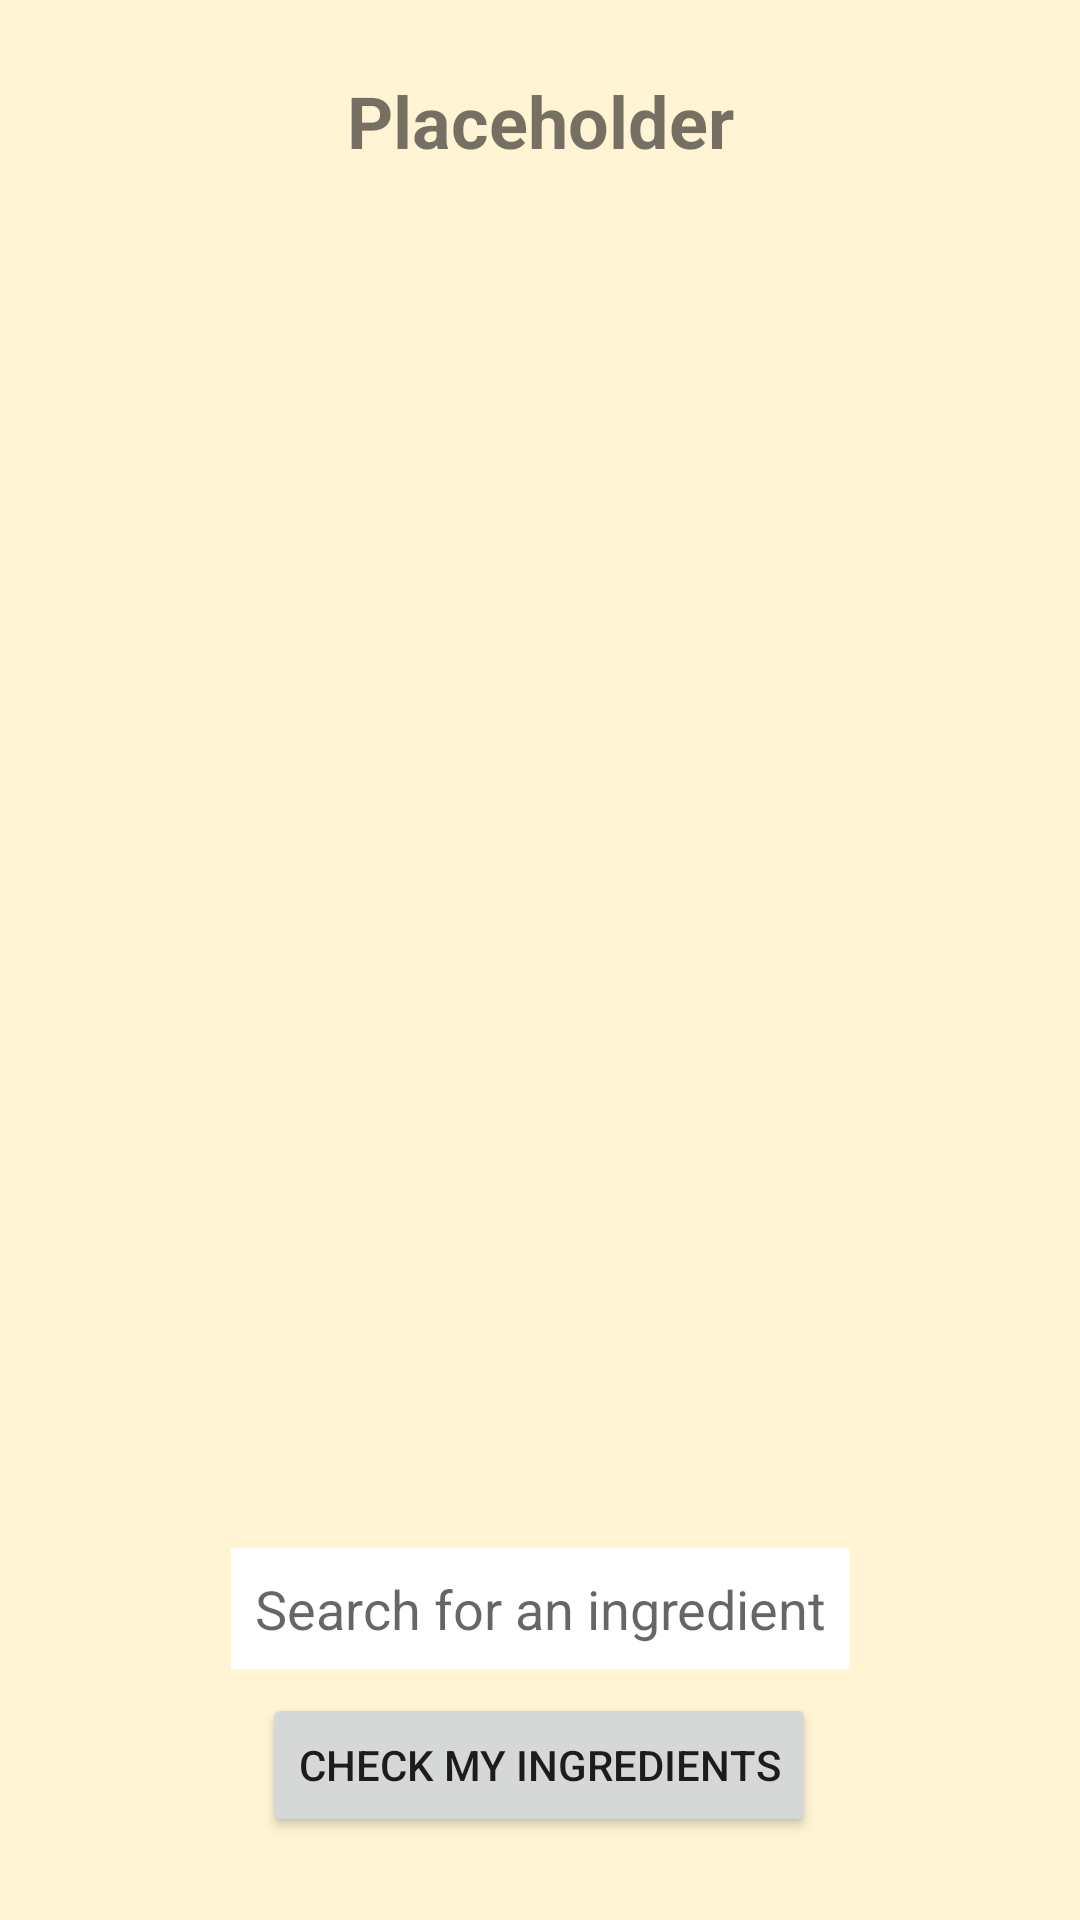

Android layout source for this screen:
<!-- AndroidManifest.xml: application theme AppTheme -->
<!-- res/layout/activity_categoriespicker.xml -->
<?xml version="1.0" encoding="utf-8"?>
<android.support.constraint.ConstraintLayout xmlns:android="http://schemas.android.com/apk/res/android"
    xmlns:app="http://schemas.android.com/apk/res-auto"
    xmlns:tools="http://schemas.android.com/tools"
    android:layout_width="match_parent"
    android:layout_height="match_parent"
    android:background="@color/primaryColor">

    <TextView
        android:id="@+id/dishchosentext"
        android:layout_width="wrap_content"
        android:layout_height="wrap_content"
        android:layout_marginStart="24dp"
        android:layout_marginTop="24dp"
        android:layout_marginEnd="24dp"
        android:text="@string/placeholder_ingredientstitle"
        android:textSize="24sp"
        android:textStyle="bold"
        app:layout_constraintEnd_toEndOf="parent"
        app:layout_constraintStart_toStartOf="parent"
        app:layout_constraintTop_toTopOf="parent" />

    <android.support.v7.widget.RecyclerView
        android:id="@+id/ingredients_list"
        android:layout_width="0dp"
        android:layout_height="0dp"
        android:layout_marginStart="8dp"
        android:layout_marginTop="8dp"
        android:layout_marginEnd="8dp"
        android:layout_marginBottom="8dp"
        tools:listitem="@layout/category_row"
        android:scrollbars="vertical"
        app:layout_constraintBottom_toTopOf="@+id/ingredientsearchbox"
        app:layout_constraintEnd_toEndOf="parent"
        app:layout_constraintHorizontal_bias="0.0"
        app:layout_constraintStart_toStartOf="parent"
        app:layout_constraintTop_toBottomOf="@+id/dishchosentext" />

    <AutoCompleteTextView
        android:id="@+id/ingredientsearchbox"
        android:layout_width="wrap_content"
        android:layout_height="wrap_content"
        android:layout_marginTop="8dp"
        android:layout_marginBottom="8dp"
        android:background="#ffffff"
        android:completionHint="Search"
        android:hint="@string/searchIngredientInput"
        android:labelFor="@id/ingredientsearchbox"
        android:padding="8dp"
        android:visibility="visible"
        app:layout_constraintBottom_toTopOf="@+id/buttonCheckIngredient"
        app:layout_constraintEnd_toEndOf="parent"
        app:layout_constraintStart_toStartOf="parent"
        app:layout_constraintTop_toBottomOf="@+id/ingredients_list"
        app:layout_constraintVertical_chainStyle="spread_inside" />

    <Button
        android:id="@+id/buttonCheckIngredient"
        android:layout_width="wrap_content"
        android:layout_height="wrap_content"
        android:layout_marginStart="24dp"
        android:layout_marginTop="8dp"
        android:layout_marginEnd="24dp"
        android:onClick="myIngredients"
        android:text="@string/check_my_ingredients"
        app:layout_constraintBottom_toBottomOf="parent"
        app:layout_constraintEnd_toEndOf="parent"
        app:layout_constraintHorizontal_bias="0.497"
        app:layout_constraintStart_toStartOf="parent"
        app:layout_constraintTop_toBottomOf="@+id/ingredients_list"
        app:layout_constraintVertical_bias="0.67" />
</android.support.constraint.ConstraintLayout>
<!-- res/layout/category_row.xml (included above) -->
<?xml version="1.0" encoding="utf-8"?>
<android.support.v7.widget.LinearLayoutCompat
xmlns:android="http://schemas.android.com/apk/res/android"
xmlns:app="http://schemas.android.com/apk/res-auto"
android:layout_width="match_parent"
android:layout_height="wrap_content"
android:orientation="horizontal"
android:padding="2dp">

<android.support.v7.widget.AppCompatImageView
    android:id="@+id/recipe_img"
    android:layout_width="60dp"
    android:layout_height="60dp"
    app:layout_constraintStart_toStartOf="parent"
    app:layout_constraintTop_toTopOf="parent" />

<android.support.v7.widget.LinearLayoutCompat
    android:layout_width="match_parent"
    android:layout_height="match_parent"
    android:layout_marginStart="8dp"
    android:orientation="vertical">

    <android.support.v7.widget.AppCompatTextView
        android:id="@+id/category_name"
        android:layout_width="match_parent"
        android:layout_height="match_parent"
        android:layout_weight="1"
        android:gravity="center_vertical"
        android:textSize="24sp" />

</android.support.v7.widget.LinearLayoutCompat>

</android.support.v7.widget.LinearLayoutCompat>
<!-- resources referenced by this layout -->
<resources>
  <color name="primaryColor">#fff5d5</color>
  <string name="check_my_ingredients">Check my ingredients</string>
  <string name="placeholder_ingredientstitle">Placeholder</string>
  <string name="searchIngredientInput">Search for an ingredient</string>
  <style name="AppTheme" parent="Theme.AppCompat.Light.NoActionBar">
          
          <item name="colorPrimary">@color/primaryColor</item>
          <item name="colorPrimaryDark">@color/primaryDarkColor</item>
          <item name="colorAccent">@color/secondaryColor</item>
      </style>
  <color name="primaryDarkColor">#ccc2a4</color>
  <color name="secondaryColor">#d5dfff</color>
</resources>
